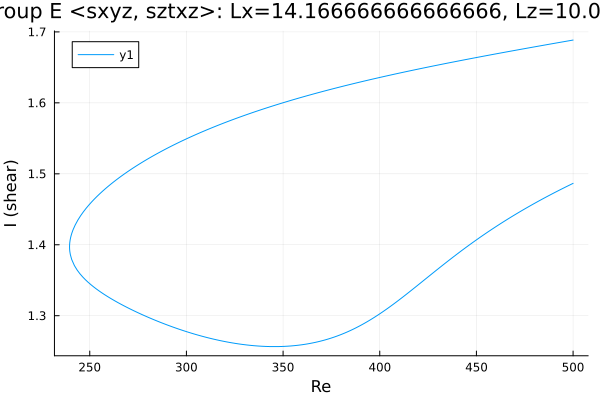

The file beside this chart, header and first rows:
Re, shear
500.0, 1.688
499.9, 1.688
498.4, 1.688
497, 1.687
495.6, 1.686
494.2, 1.686
492.8, 1.685
491.4, 1.684
490, 1.684
488.5, 1.683
487.1, 1.682
485.7, 1.682
484.3, 1.681
483.7, 1.681
482.3, 1.68
480.9, 1.679
479.4, 1.679
478, 1.678
476.6, 1.677
475.3, 1.677
473.9, 1.676
472.5, 1.675
471.1, 1.675
469.7, 1.674
468.2, 1.673
466.8, 1.672
465.4, 1.672
464, 1.671
462.6, 1.67
461.2, 1.67
459.8, 1.669
458.3, 1.668
456.9, 1.667
455.5, 1.667
454.1, 1.666
452.7, 1.665
451.3, 1.665
449.9, 1.664
448.4, 1.663
447, 1.662
445.6, 1.662
444.2, 1.661
442.8, 1.66
441.4, 1.659
440, 1.659
438.5, 1.658
437.1, 1.657
435.7, 1.656
434.3, 1.656
432.9, 1.655
431.5, 1.654
430.1, 1.653
428.6, 1.652
427.2, 1.652
425.8, 1.651
424.4, 1.65
423, 1.649
421.6, 1.649
420.2, 1.648
418.7, 1.647
... 381 more rows
